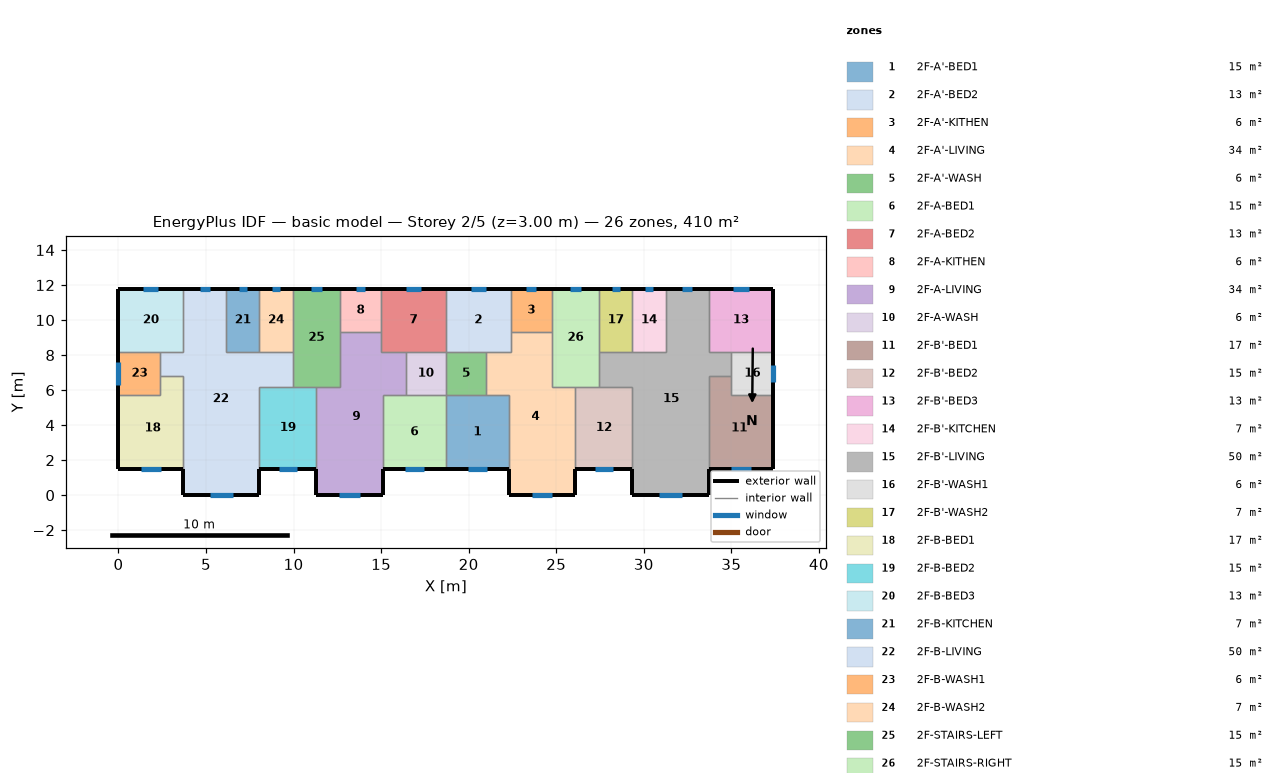
=== STOREY PLAN SPEC (per zone: floor XY polygon, exterior-wall plan segments, windows/doors) ===
zone 1: 2F-A'-BED1  (15.1 m²)
  floor: (18.70, 5.70) (22.30, 5.70) (22.30, 1.50) (18.70, 1.50)
  exterior wall: (18.70, 1.50) – (22.30, 1.50)  [3.6 m]
    window: (19.95, 1.50) – (21.05, 1.50)  [1.1 m²]
  interior walls: 4
zone 2: 2F-A'-BED2  (13.3 m²)
  floor: (18.70, 11.80) (22.40, 11.80) (22.40, 8.20) (18.70, 8.20)
  exterior wall: (22.40, 11.80) – (18.70, 11.80)  [3.7 m]
    window: (20.99, 11.80) – (20.11, 11.80)  [0.9 m²]
  interior walls: 5
zone 3: 2F-A'-KITHEN  (5.9 m²)
  floor: (24.75, 11.80) (24.75, 9.31) (22.40, 9.31) (22.40, 11.80)
  exterior wall: (24.75, 11.80) – (22.40, 11.80)  [2.3 m]
    window: (23.85, 11.80) – (23.30, 11.80)  [0.6 m²]
  interior walls: 3
zone 4: 2F-A'-LIVING  (34.3 m²)
  floor: (22.40, 9.31) (24.75, 9.31) (24.75, 6.20) (26.10, 6.20) (26.10, 0.00) (22.30, 0.00) (22.30, 5.70) (21.00, 5.70) (21.00, 8.20) (22.40, 8.20)
  exterior wall: (22.30, 1.50) – (22.30, 0.00)  [1.5 m]
  exterior wall: (26.10, 0.00) – (26.10, 1.50)  [1.5 m]
  exterior wall: (22.30, 0.00) – (26.10, 0.00)  [3.8 m]
    window: (23.62, 0.00) – (24.78, 0.00)  [1.2 m²]
  interior walls: 9
zone 5: 2F-A'-WASH  (5.7 m²)
  floor: (21.00, 8.20) (21.00, 5.70) (18.70, 5.70) (18.70, 8.20)
  interior walls: 4
zone 6: 2F-A-BED1  (15.1 m²)
  floor: (15.10, 5.70) (18.70, 5.70) (18.70, 1.50) (15.10, 1.50)
  exterior wall: (15.10, 1.50) – (18.70, 1.50)  [3.6 m]
    window: (16.35, 1.50) – (17.45, 1.50)  [1.1 m²]
  interior walls: 4
zone 7: 2F-A-BED2  (13.3 m²)
  floor: (18.70, 11.80) (18.70, 8.20) (15.00, 8.20) (15.00, 11.80)
  exterior wall: (18.70, 11.80) – (15.00, 11.80)  [3.7 m]
    window: (17.29, 11.80) – (16.41, 11.80)  [0.9 m²]
  interior walls: 5
zone 8: 2F-A-KITHEN  (5.9 m²)
  floor: (15.00, 11.80) (15.00, 9.31) (12.65, 9.31) (12.65, 11.80)
  exterior wall: (15.00, 11.80) – (12.65, 11.80)  [2.3 m]
    window: (14.10, 11.80) – (13.55, 11.80)  [0.6 m²]
  interior walls: 3
zone 9: 2F-A-LIVING  (34.3 m²)
  floor: (12.65, 9.31) (15.00, 9.31) (15.00, 8.20) (16.40, 8.20) (16.40, 5.70) (15.10, 5.70) (15.10, 0.00) (11.30, 0.00) (11.30, 6.20) (12.65, 6.20)
  exterior wall: (11.30, 1.50) – (11.30, 0.00)  [1.5 m]
  exterior wall: (15.10, 0.00) – (15.10, 1.50)  [1.5 m]
  exterior wall: (11.30, 0.00) – (15.10, 0.00)  [3.8 m]
    window: (12.62, 0.00) – (13.78, 0.00)  [1.2 m²]
  interior walls: 9
zone 10: 2F-A-WASH  (5.7 m²)
  floor: (18.70, 8.20) (18.70, 5.70) (16.40, 5.70) (16.40, 8.20)
  interior walls: 4
zone 11: 2F-B'-BED1  (17.0 m²)
  floor: (35.00, 6.80) (35.00, 5.70) (37.40, 5.70) (37.40, 1.50) (33.70, 1.50) (33.70, 6.80)
  exterior wall: (33.70, 1.50) – (37.40, 1.50)  [3.7 m]
    window: (34.99, 1.50) – (36.11, 1.50)  [1.1 m²]
  exterior wall: (37.40, 1.50) – (37.40, 5.70)  [4.2 m]
  interior walls: 4
zone 12: 2F-B'-BED2  (15.3 m²)
  floor: (26.10, 6.20) (29.35, 6.20) (29.35, 1.50) (26.10, 1.50)
  exterior wall: (26.10, 1.50) – (29.35, 1.50)  [3.3 m]
    window: (27.23, 1.50) – (28.22, 1.50)  [1.0 m²]
  interior walls: 4
zone 13: 2F-B'-BED3  (13.3 m²)
  floor: (37.40, 11.80) (37.40, 8.20) (33.70, 8.20) (33.70, 11.80)
  exterior wall: (37.40, 8.20) – (37.40, 11.80)  [3.6 m]
  exterior wall: (37.40, 11.80) – (33.70, 11.80)  [3.7 m]
    window: (35.99, 11.80) – (35.11, 11.80)  [0.9 m²]
  interior walls: 3
zone 14: 2F-B'-KITCHEN  (6.8 m²)
  floor: (29.35, 11.80) (31.25, 11.80) (31.25, 8.20) (29.35, 8.20)
  exterior wall: (31.25, 11.80) – (29.35, 11.80)  [1.9 m]
    window: (30.52, 11.80) – (30.08, 11.80)  [0.4 m²]
  interior walls: 3
zone 15: 2F-B'-LIVING  (50.1 m²)
  floor: (31.25, 11.80) (33.70, 11.80) (33.70, 8.20) (35.00, 8.20) (35.00, 6.80) (33.70, 6.80) (33.70, 0.00) (29.35, 0.00) (29.35, 6.20) (27.45, 6.20) (27.45, 8.20) (31.25, 8.20)
  exterior wall: (29.35, 1.50) – (29.35, 0.00)  [1.5 m]
  exterior wall: (33.70, 11.80) – (31.25, 11.80)  [2.5 m]
    window: (32.76, 11.80) – (32.19, 11.80)  [0.6 m²]
  exterior wall: (33.70, 0.00) – (33.70, 1.50)  [1.5 m]
  exterior wall: (29.35, 0.00) – (33.70, 0.00)  [4.4 m]
    window: (30.86, 0.00) – (32.19, 0.00)  [1.3 m²]
  interior walls: 11
zone 16: 2F-B'-WASH1  (6.0 m²)
  floor: (37.40, 8.20) (37.40, 5.70) (35.00, 5.70) (35.00, 8.20)
  exterior wall: (37.40, 5.70) – (37.40, 8.20)  [2.5 m]
    window: (37.40, 6.46) – (37.40, 7.44)  [1.0 m²]
  interior walls: 4
zone 17: 2F-B'-WASH2  (6.8 m²)
  floor: (27.45, 11.80) (29.35, 11.80) (29.35, 8.20) (27.45, 8.20)
  exterior wall: (29.35, 11.80) – (27.45, 11.80)  [1.9 m]
    window: (28.62, 11.80) – (28.18, 11.80)  [0.4 m²]
  interior walls: 3
zone 18: 2F-B-BED1  (17.0 m²)
  floor: (2.40, 6.80) (3.70, 6.80) (3.70, 1.50) (0.00, 1.50) (0.00, 5.70) (2.40, 5.70)
  exterior wall: (0.00, 1.50) – (3.70, 1.50)  [3.7 m]
    window: (1.29, 1.50) – (2.41, 1.50)  [1.1 m²]
  exterior wall: (0.00, 5.70) – (0.00, 1.50)  [4.2 m]
  interior walls: 4
zone 19: 2F-B-BED2  (15.3 m²)
  floor: (8.05, 6.20) (11.30, 6.20) (11.30, 1.50) (8.05, 1.50)
  exterior wall: (8.05, 1.50) – (11.30, 1.50)  [3.3 m]
    window: (9.18, 1.50) – (10.17, 1.50)  [1.0 m²]
  interior walls: 4
zone 20: 2F-B-BED3  (13.3 m²)
  floor: (0.00, 11.80) (3.70, 11.80) (3.70, 8.20) (0.00, 8.20)
  exterior wall: (3.70, 11.80) – (0.00, 11.80)  [3.7 m]
    window: (2.29, 11.80) – (1.41, 11.80)  [0.9 m²]
  exterior wall: (0.00, 11.80) – (0.00, 8.20)  [3.6 m]
  interior walls: 3
zone 21: 2F-B-KITCHEN  (6.8 m²)
  floor: (8.05, 11.80) (8.05, 8.20) (6.15, 8.20) (6.15, 11.80)
  exterior wall: (8.05, 11.80) – (6.15, 11.80)  [1.9 m]
    window: (7.32, 11.80) – (6.88, 11.80)  [0.4 m²]
  interior walls: 3
zone 22: 2F-B-LIVING  (50.1 m²)
  floor: (3.70, 11.80) (6.15, 11.80) (6.15, 8.20) (9.95, 8.20) (9.95, 6.20) (8.05, 6.20) (8.05, 0.00) (3.70, 0.00) (3.70, 6.80) (2.40, 6.80) (2.40, 8.20) (3.70, 8.20)
  exterior wall: (6.15, 11.80) – (3.70, 11.80)  [2.5 m]
    window: (5.21, 11.80) – (4.64, 11.80)  [0.6 m²]
  exterior wall: (8.05, 0.00) – (8.05, 1.50)  [1.5 m]
  exterior wall: (3.70, 0.00) – (8.05, 0.00)  [4.3 m]
    window: (5.21, 0.00) – (6.54, 0.00)  [1.3 m²]
  exterior wall: (3.70, 1.50) – (3.70, 0.00)  [1.5 m]
  interior walls: 11
zone 23: 2F-B-WASH1  (6.0 m²)
  floor: (2.40, 8.20) (2.40, 5.70) (0.00, 5.70) (0.00, 8.20)
  exterior wall: (0.00, 8.20) – (0.00, 5.70)  [2.5 m]
    window: (0.00, 7.61) – (0.00, 6.29)  [1.3 m²]
  interior walls: 4
zone 24: 2F-B-WASH2  (6.8 m²)
  floor: (9.95, 11.80) (9.95, 8.20) (8.05, 8.20) (8.05, 11.80)
  exterior wall: (9.95, 11.80) – (8.05, 11.80)  [1.9 m]
    window: (9.22, 11.80) – (8.78, 11.80)  [0.4 m²]
  interior walls: 3
zone 25: 2F-STAIRS-LEFT  (15.1 m²)
  floor: (9.95, 11.80) (12.65, 11.80) (12.65, 6.20) (9.95, 6.20)
  exterior wall: (12.65, 11.80) – (9.95, 11.80)  [2.7 m]
    window: (11.62, 11.80) – (10.98, 11.80)  [0.6 m²]
  interior walls: 6
zone 26: 2F-STAIRS-RIGHT  (15.1 m²)
  floor: (27.45, 11.80) (27.45, 6.20) (24.75, 6.20) (24.75, 11.80)
  exterior wall: (27.45, 11.80) – (24.75, 11.80)  [2.7 m]
    window: (26.42, 11.80) – (25.78, 11.80)  [0.6 m²]
  interior walls: 6

=== DERIVED (storey summary) ===
Building: basic model
Storey: 2 of 5  (floor level z = 3.00 m)
Storey gross floor area: 409.7 m²
Zones on this storey: 26
  - 2F-A'-BED1: floor 15.1 m²; exterior wall 3.6 m (10.8 m²); 1 window(s) 1.1 m²; WWR 10.2%
  - 2F-A'-BED2: floor 13.3 m²; exterior wall 3.7 m (11.1 m²); 1 window(s) 0.9 m²; WWR 7.8%
  - 2F-A'-KITHEN: floor 5.9 m²; exterior wall 2.3 m (7.0 m²); 1 window(s) 0.6 m²; WWR 7.8%
  - 2F-A'-LIVING: floor 34.3 m²; exterior wall 6.8 m (20.4 m²); 1 window(s) 1.2 m²; WWR 5.7%
  - 2F-A'-WASH: floor 5.7 m²
  - 2F-A-BED1: floor 15.1 m²; exterior wall 3.6 m (10.8 m²); 1 window(s) 1.1 m²; WWR 10.2%
  - 2F-A-BED2: floor 13.3 m²; exterior wall 3.7 m (11.1 m²); 1 window(s) 0.9 m²; WWR 7.8%
  - 2F-A-KITHEN: floor 5.9 m²; exterior wall 2.3 m (7.0 m²); 1 window(s) 0.6 m²; WWR 7.8%
  - 2F-A-LIVING: floor 34.3 m²; exterior wall 6.8 m (20.4 m²); 1 window(s) 1.2 m²; WWR 5.7%
  - 2F-A-WASH: floor 5.7 m²
  - 2F-B'-BED1: floor 17.0 m²; exterior wall 7.9 m (23.7 m²); 1 window(s) 1.1 m²; WWR 4.8%
  - 2F-B'-BED2: floor 15.3 m²; exterior wall 3.3 m (9.8 m²); 1 window(s) 1.0 m²; WWR 10.2%
  - 2F-B'-BED3: floor 13.3 m²; exterior wall 7.3 m (21.9 m²); 1 window(s) 0.9 m²; WWR 4.0%
  - 2F-B'-KITCHEN: floor 6.8 m²; exterior wall 1.9 m (5.7 m²); 1 window(s) 0.4 m²; WWR 7.8%
  - 2F-B'-LIVING: floor 50.1 m²; exterior wall 9.8 m (29.4 m²); 2 window(s) 1.9 m²; WWR 6.5%
  - 2F-B'-WASH1: floor 6.0 m²; exterior wall 2.5 m (7.5 m²); 1 window(s) 1.0 m²; WWR 13.0%
  - 2F-B'-WASH2: floor 6.8 m²; exterior wall 1.9 m (5.7 m²); 1 window(s) 0.4 m²; WWR 7.8%
  - 2F-B-BED1: floor 17.0 m²; exterior wall 7.9 m (23.7 m²); 1 window(s) 1.1 m²; WWR 4.8%
  - 2F-B-BED2: floor 15.3 m²; exterior wall 3.3 m (9.8 m²); 1 window(s) 1.0 m²; WWR 10.2%
  - 2F-B-BED3: floor 13.3 m²; exterior wall 7.3 m (21.9 m²); 1 window(s) 0.9 m²; WWR 4.0%
  - 2F-B-KITCHEN: floor 6.8 m²; exterior wall 1.9 m (5.7 m²); 1 window(s) 0.4 m²; WWR 7.8%
  - 2F-B-LIVING: floor 50.1 m²; exterior wall 9.8 m (29.4 m²); 2 window(s) 1.9 m²; WWR 6.5%
  - 2F-B-WASH1: floor 6.0 m²; exterior wall 2.5 m (7.5 m²); 1 window(s) 1.3 m²; WWR 17.7%
  - 2F-B-WASH2: floor 6.8 m²; exterior wall 1.9 m (5.7 m²); 1 window(s) 0.4 m²; WWR 7.8%
  - 2F-STAIRS-LEFT: floor 15.1 m²; exterior wall 2.7 m (8.1 m²); 1 window(s) 0.6 m²; WWR 7.8%
  - 2F-STAIRS-RIGHT: floor 15.1 m²; exterior wall 2.7 m (8.1 m²); 1 window(s) 0.6 m²; WWR 7.8%
Zone adjacency (shared interzone walls):
  - 2F-A'-BED1 ↔ 2F-A'-LIVING
  - 2F-A'-BED1 ↔ 2F-A'-WASH
  - 2F-A'-BED1 ↔ 2F-A-BED1
  - 2F-A'-BED2 ↔ 2F-A'-KITHEN
  - 2F-A'-BED2 ↔ 2F-A'-LIVING
  - 2F-A'-BED2 ↔ 2F-A'-WASH
  - 2F-A'-BED2 ↔ 2F-A-BED2
  - 2F-A'-KITHEN ↔ 2F-A'-LIVING
  - 2F-A'-KITHEN ↔ 2F-STAIRS-RIGHT
  - 2F-A'-LIVING ↔ 2F-A'-WASH
  - 2F-A'-LIVING ↔ 2F-B'-BED2
  - 2F-A'-LIVING ↔ 2F-STAIRS-RIGHT
  - 2F-A'-WASH ↔ 2F-A-WASH
  - 2F-A-BED1 ↔ 2F-A-LIVING
  - 2F-A-BED1 ↔ 2F-A-WASH
  - 2F-A-BED2 ↔ 2F-A-KITHEN
  - 2F-A-BED2 ↔ 2F-A-LIVING
  - 2F-A-BED2 ↔ 2F-A-WASH
  - 2F-A-KITHEN ↔ 2F-A-LIVING
  - 2F-A-KITHEN ↔ 2F-STAIRS-LEFT
  - 2F-A-LIVING ↔ 2F-A-WASH
  - 2F-A-LIVING ↔ 2F-B-BED2
  - 2F-A-LIVING ↔ 2F-STAIRS-LEFT
  - 2F-B'-BED1 ↔ 2F-B'-LIVING
  - 2F-B'-BED1 ↔ 2F-B'-WASH1
  - 2F-B'-BED2 ↔ 2F-B'-LIVING
  - 2F-B'-BED2 ↔ 2F-STAIRS-RIGHT
  - 2F-B'-BED3 ↔ 2F-B'-LIVING
  - 2F-B'-BED3 ↔ 2F-B'-WASH1
  - 2F-B'-KITCHEN ↔ 2F-B'-LIVING
  - 2F-B'-KITCHEN ↔ 2F-B'-WASH2
  - 2F-B'-LIVING ↔ 2F-B'-WASH1
  - 2F-B'-LIVING ↔ 2F-B'-WASH2
  - 2F-B'-LIVING ↔ 2F-STAIRS-RIGHT
  - 2F-B'-WASH2 ↔ 2F-STAIRS-RIGHT
  - 2F-B-BED1 ↔ 2F-B-LIVING
  - 2F-B-BED1 ↔ 2F-B-WASH1
  - 2F-B-BED2 ↔ 2F-B-LIVING
  - 2F-B-BED2 ↔ 2F-STAIRS-LEFT
  - 2F-B-BED3 ↔ 2F-B-LIVING
  - 2F-B-BED3 ↔ 2F-B-WASH1
  - 2F-B-KITCHEN ↔ 2F-B-LIVING
  - 2F-B-KITCHEN ↔ 2F-B-WASH2
  - 2F-B-LIVING ↔ 2F-B-WASH1
  - 2F-B-LIVING ↔ 2F-B-WASH2
  - 2F-B-LIVING ↔ 2F-STAIRS-LEFT
  - 2F-B-WASH2 ↔ 2F-STAIRS-LEFT